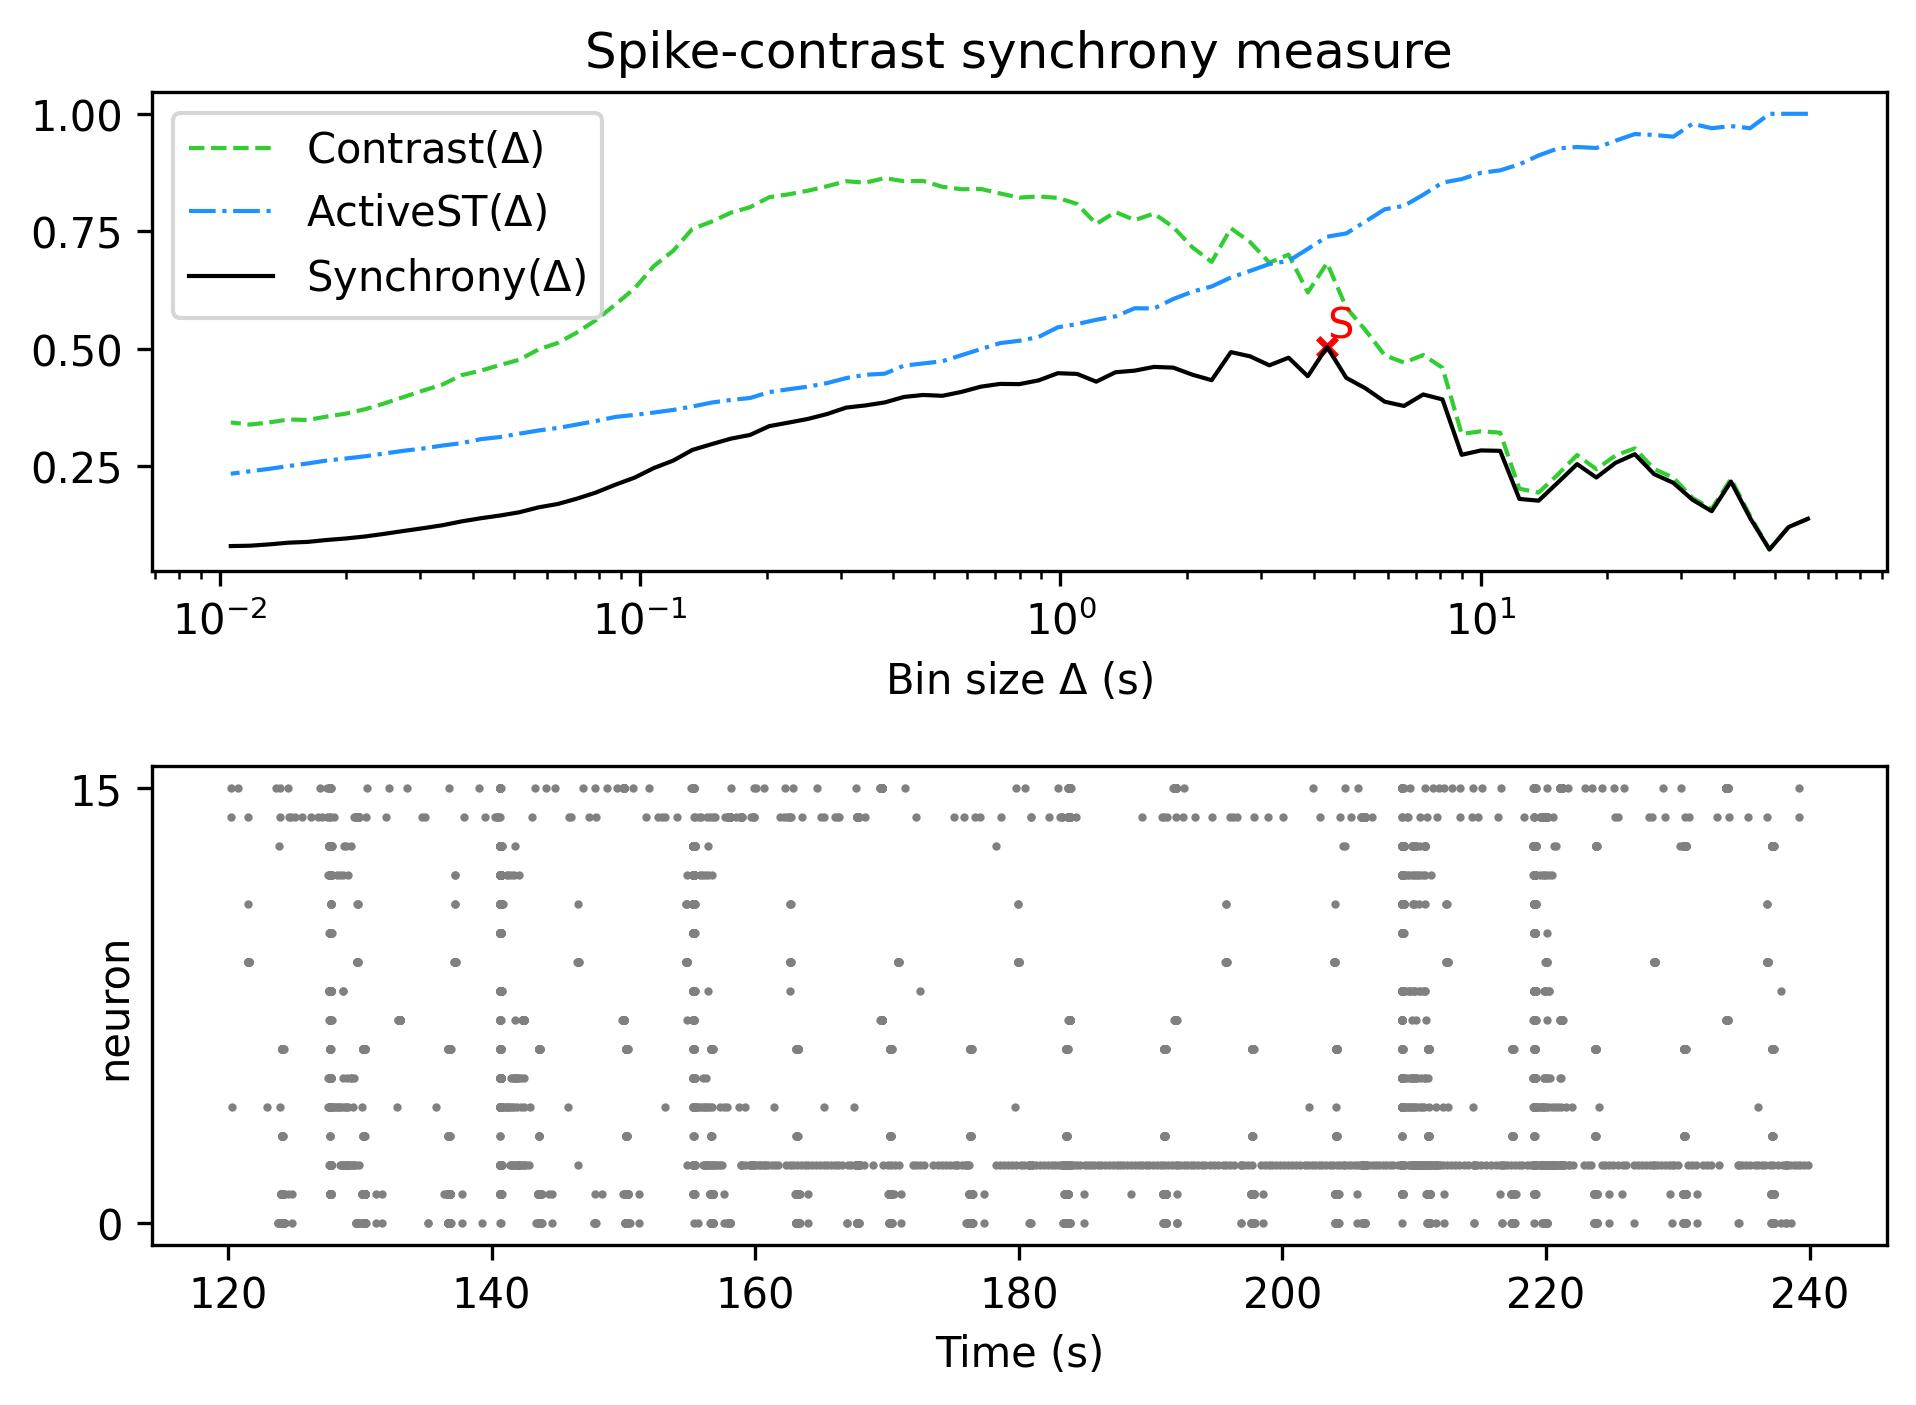

The file beside this chart, header and first rows:
, Spike-contrast (60.0 s), Spike-contrast (54.0 s), Spike-contrast (48.6 s), Spike-contrast (43.74 s), Spike-contrast (39.366 s), Spike-contrast (35.429 s), Spike-contrast (31.886 s), Spike-contrast (28.698 s), Spike-contrast (25.828 s), Spike-contrast (23.245 s), Spike-contrast (20.921 s), Spike-contrast (18.829 s), Spike-contrast (16.946 s), Spike-contrast (15.251 s), Spike-contrast (13.726 s), Spike-contrast (12.353 s), Spike-contrast (11.118 s), Spike-contrast (10.006 s), Spike-contrast (9.006 s), Spike-contrast (8.105 s), Spike-contrast (7.295 s), Spike-contrast (6.565 s), Spike-contrast (5.909 s)
0, 0.1385, 0.121, 0.0732, 0.1397, 0.2176, 0.1546, 0.179, 0.215, 0.2336, 0.2759, 0.2575, 0.2263, 0.2547, 0.2156, 0.177, 0.1807, 0.283, 0.2839, 0.2746, 0.3924, 0.4029, 0.3785, 0.3875
